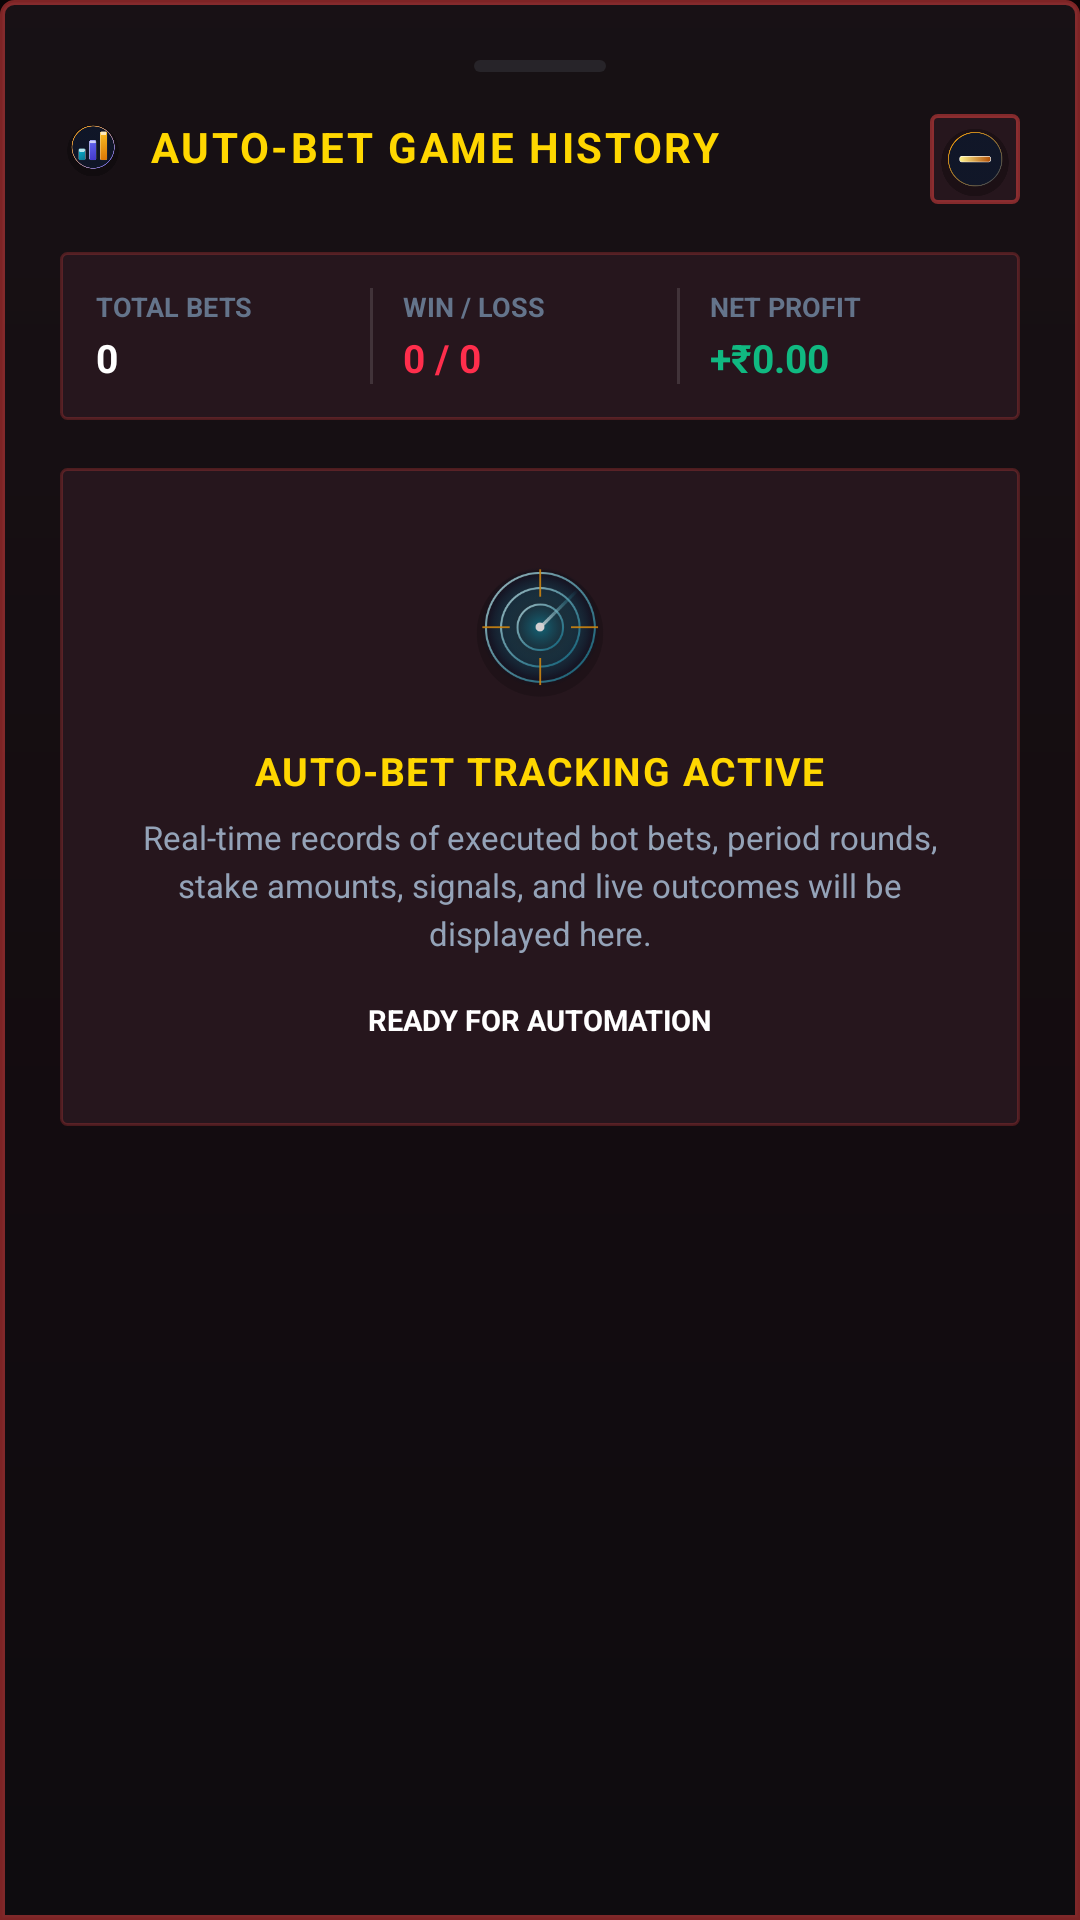

Here is an Android app screen rendered from its layout file. Give the layout XML and the strings, colors and styles it references.
<!-- AndroidManifest.xml: application theme Theme.TeamPanther -->
<!-- res/layout/bottom_sheet_bet_history.xml -->
<?xml version="1.0" encoding="utf-8"?>
<LinearLayout xmlns:android="http://schemas.android.com/apk/res/android"
    xmlns:app="http://schemas.android.com/apk/res-auto"
    android:layout_width="match_parent"
    android:layout_height="wrap_content"
    android:background="@drawable/bg_hud_glass_card"
    android:orientation="vertical"
    android:padding="20dp">

    
    <View
        android:layout_width="44dp"
        android:layout_height="4dp"
        android:layout_gravity="center_horizontal"
        android:layout_marginBottom="14dp"
        android:background="@drawable/bg_tab_inactive" />

    
    <RelativeLayout
        android:layout_width="match_parent"
        android:layout_height="wrap_content">

        <LinearLayout
            android:layout_width="wrap_content"
            android:layout_height="wrap_content"
            android:gravity="center_vertical"
            android:orientation="horizontal">

            <ImageView
                android:layout_width="22dp"
                android:layout_height="22dp"
                android:src="@drawable/icon_analytics_3d" />

            <TextView
                android:layout_width="wrap_content"
                android:layout_height="wrap_content"
                android:layout_marginStart="8dp"
                android:letterSpacing="0.06"
                android:text="AUTO-BET GAME HISTORY"
                android:textColor="@color/vip_gold"
                android:textSize="14sp"
                android:textStyle="bold" />
        </LinearLayout>

        <ImageButton
            android:id="@+id/btnCloseHistory"
            android:layout_width="30dp"
            android:layout_height="30dp"
            android:layout_alignParentEnd="true"
            android:background="@drawable/bg_header_action_btn"
            android:contentDescription="Close"
            android:scaleType="fitCenter"
            android:src="@drawable/icon_minimize_3d" />
    </RelativeLayout>

    
    <LinearLayout
        android:layout_width="match_parent"
        android:layout_height="wrap_content"
        android:layout_marginTop="16dp"
        android:background="@drawable/bg_hud_card_item"
        android:orientation="horizontal"
        android:padding="12dp">

        <LinearLayout
            android:layout_width="0dp"
            android:layout_height="wrap_content"
            android:layout_weight="1"
            android:orientation="vertical">

            <TextView
                android:layout_width="wrap_content"
                android:layout_height="wrap_content"
                android:text="TOTAL BETS"
                android:textColor="@color/vip_text_hint"
                android:textSize="9sp"
                android:textStyle="bold" />

            <TextView
                android:id="@+id/tvHistoryTotalBets"
                android:layout_width="wrap_content"
                android:layout_height="wrap_content"
                android:layout_marginTop="2dp"
                android:text="0"
                android:textColor="@color/vip_white"
                android:textSize="13sp"
                android:textStyle="bold" />
        </LinearLayout>

        <View
            android:layout_width="1dp"
            android:layout_height="match_parent"
            android:background="#20FFFFFF" />

        <LinearLayout
            android:layout_width="0dp"
            android:layout_height="wrap_content"
            android:layout_marginStart="10dp"
            android:layout_weight="1"
            android:orientation="vertical">

            <TextView
                android:layout_width="wrap_content"
                android:layout_height="wrap_content"
                android:text="WIN / LOSS"
                android:textColor="@color/vip_text_hint"
                android:textSize="9sp"
                android:textStyle="bold" />

            <TextView
                android:id="@+id/tvHistoryWinLoss"
                android:layout_width="wrap_content"
                android:layout_height="wrap_content"
                android:layout_marginTop="2dp"
                android:text="0 / 0"
                android:textColor="@color/vip_accent_cyan"
                android:textSize="13sp"
                android:textStyle="bold" />
        </LinearLayout>

        <View
            android:layout_width="1dp"
            android:layout_height="match_parent"
            android:background="#20FFFFFF" />

        <LinearLayout
            android:layout_width="0dp"
            android:layout_height="wrap_content"
            android:layout_marginStart="10dp"
            android:layout_weight="1"
            android:orientation="vertical">

            <TextView
                android:layout_width="wrap_content"
                android:layout_height="wrap_content"
                android:text="NET PROFIT"
                android:textColor="@color/vip_text_hint"
                android:textSize="9sp"
                android:textStyle="bold" />

            <TextView
                android:id="@+id/tvHistoryNetProfit"
                android:layout_width="wrap_content"
                android:layout_height="wrap_content"
                android:layout_marginTop="2dp"
                android:text="+₹0.00"
                android:textColor="@color/vip_success"
                android:textSize="13sp"
                android:textStyle="bold" />
        </LinearLayout>

    </LinearLayout>

    
    <LinearLayout
        android:id="@+id/layoutEmptyHistory"
        android:layout_width="match_parent"
        android:layout_height="wrap_content"
        android:layout_marginTop="16dp"
        android:layout_marginBottom="10dp"
        android:background="@drawable/bg_hud_card_item"
        android:gravity="center"
        android:orientation="vertical"
        android:padding="26dp"
        android:visibility="visible">

        <ImageView
            android:layout_width="54dp"
            android:layout_height="54dp"
            android:alpha="0.8"
            android:src="@drawable/icon_radar_3d" />

        <TextView
            android:layout_width="wrap_content"
            android:layout_height="wrap_content"
            android:layout_marginTop="12dp"
            android:letterSpacing="0.04"
            android:text="AUTO-BET TRACKING ACTIVE"
            android:textColor="@color/vip_gold"
            android:textSize="13sp"
            android:textStyle="bold" />

        <TextView
            android:layout_width="wrap_content"
            android:layout_height="wrap_content"
            android:layout_marginTop="6dp"
            android:gravity="center"
            android:lineSpacingExtra="3dp"
            android:text="Real-time records of executed bot bets, period rounds, stake amounts, signals, and live outcomes will be displayed here."
            android:textColor="@color/vip_text_secondary"
            android:textSize="11sp" />

        <TextView
            android:layout_width="wrap_content"
            android:layout_height="wrap_content"
            android:layout_marginTop="12dp"
            android:background="@drawable/bg_history_w"
            android:paddingStart="12dp"
            android:paddingTop="3dp"
            android:paddingEnd="12dp"
            android:paddingBottom="3dp"
            android:text="READY FOR AUTOMATION"
            android:textColor="@color/vip_white"
            android:textSize="9.5sp"
            android:textStyle="bold" />
    </LinearLayout>

    
    <androidx.core.widget.NestedScrollView
        android:id="@+id/scrollHistoryRecords"
        android:layout_width="match_parent"
        android:layout_height="280dp"
        android:layout_marginTop="14dp"
        android:layout_marginBottom="10dp"
        android:fillViewport="true"
        android:visibility="gone">

        <LinearLayout
            android:id="@+id/llHistoryRecordsList"
            android:layout_width="match_parent"
            android:layout_height="wrap_content"
            android:orientation="vertical" />
    </androidx.core.widget.NestedScrollView>

</LinearLayout>
<!-- resources referenced by this layout -->
<resources>
  <color name="vip_accent_cyan">#FF2E4C</color>
  <color name="vip_gold">#FFD700</color>
  <color name="vip_success">#10B981</color>
  <color name="vip_text_hint">#64748B</color>
  <color name="vip_text_secondary">#94A3B8</color>
  <color name="vip_white">#FFFFFF</color>
  <!-- drawable bg_header_action_btn (drawable) -->
  <?xml version="1.0" encoding="utf-8"?>
  <ripple xmlns:android="http://schemas.android.com/apk/res/android"
      android:color="#40EF4444">
      <item>
          <shape android:shape="rectangle">
              <corners android:radius="2dp" />
              <solid android:color="#26161D" />
              <stroke
                  android:width="1.2dp"
                  android:color="#80EF4444" />
          </shape>
      </item>
  </ripple>
  <!-- drawable bg_hud_card_item (drawable) -->
  <?xml version="1.0" encoding="utf-8"?>
  <shape xmlns:android="http://schemas.android.com/apk/res/android"
      android:shape="rectangle">
      <solid android:color="#26161D" />
      <corners android:radius="2dp" />
      <stroke
          android:width="1dp"
          android:color="#40EF4444" />
  </shape>
  <!-- drawable bg_hud_glass_card (drawable) -->
  <?xml version="1.0" encoding="utf-8"?>
  <shape xmlns:android="http://schemas.android.com/apk/res/android"
      android:shape="rectangle">
      <corners
          android:topLeftRadius="4dp"
          android:topRightRadius="4dp"
          android:bottomLeftRadius="0dp"
          android:bottomRightRadius="0dp" />
      <gradient
          android:angle="270"
          android:startColor="#F0181115"
          android:centerColor="#F5140C10"
          android:endColor="#FA0D0B0E"
          android:type="linear" />
      <stroke
          android:width="1.5dp"
          android:color="#80EF4444" />
  </shape>
  <!-- drawable bg_tab_inactive (drawable) -->
  <?xml version="1.0" encoding="utf-8"?>
  <shape xmlns:android="http://schemas.android.com/apk/res/android"
      android:shape="rectangle">
      <solid android:color="#2094A3B8" />
      <corners android:radius="2dp" />
  </shape>
  <!-- drawable icon_analytics_3d: png bitmap (drawable, 16587 bytes) -->
  <!-- drawable icon_minimize_3d: png bitmap (drawable, 11603 bytes) -->
  <!-- drawable icon_radar_3d: png bitmap (drawable, 44278 bytes) -->
  <style name="Theme.TeamPanther" parent="Theme.BdgGameAiTradeBot" />
  <style name="Theme.BdgGameAiTradeBot" parent="Theme.MaterialComponents.DayNight.NoActionBar">
          
          <item name="colorPrimary">@color/vip_primary</item>
          <item name="colorPrimaryVariant">@color/vip_primary_dark</item>
          <item name="colorOnPrimary">@color/vip_white</item>
          
          <item name="colorSecondary">@color/vip_accent_cyan</item>
          <item name="colorSecondaryVariant">@color/vip_primary_dark</item>
          <item name="colorOnSecondary">@color/vip_black</item>
          
          <item name="android:statusBarColor">@color/vip_bg_dark</item>
          <item name="android:navigationBarColor">@color/vip_bg_dark</item>
          <item name="android:windowBackground">@color/vip_bg_dark</item>
      </style>
  <color name="vip_primary">#EF4444</color>
  <color name="vip_primary_dark">#B91C1C</color>
  <color name="vip_black">#000000</color>
  <color name="vip_bg_dark">#0B0406</color>
</resources>
